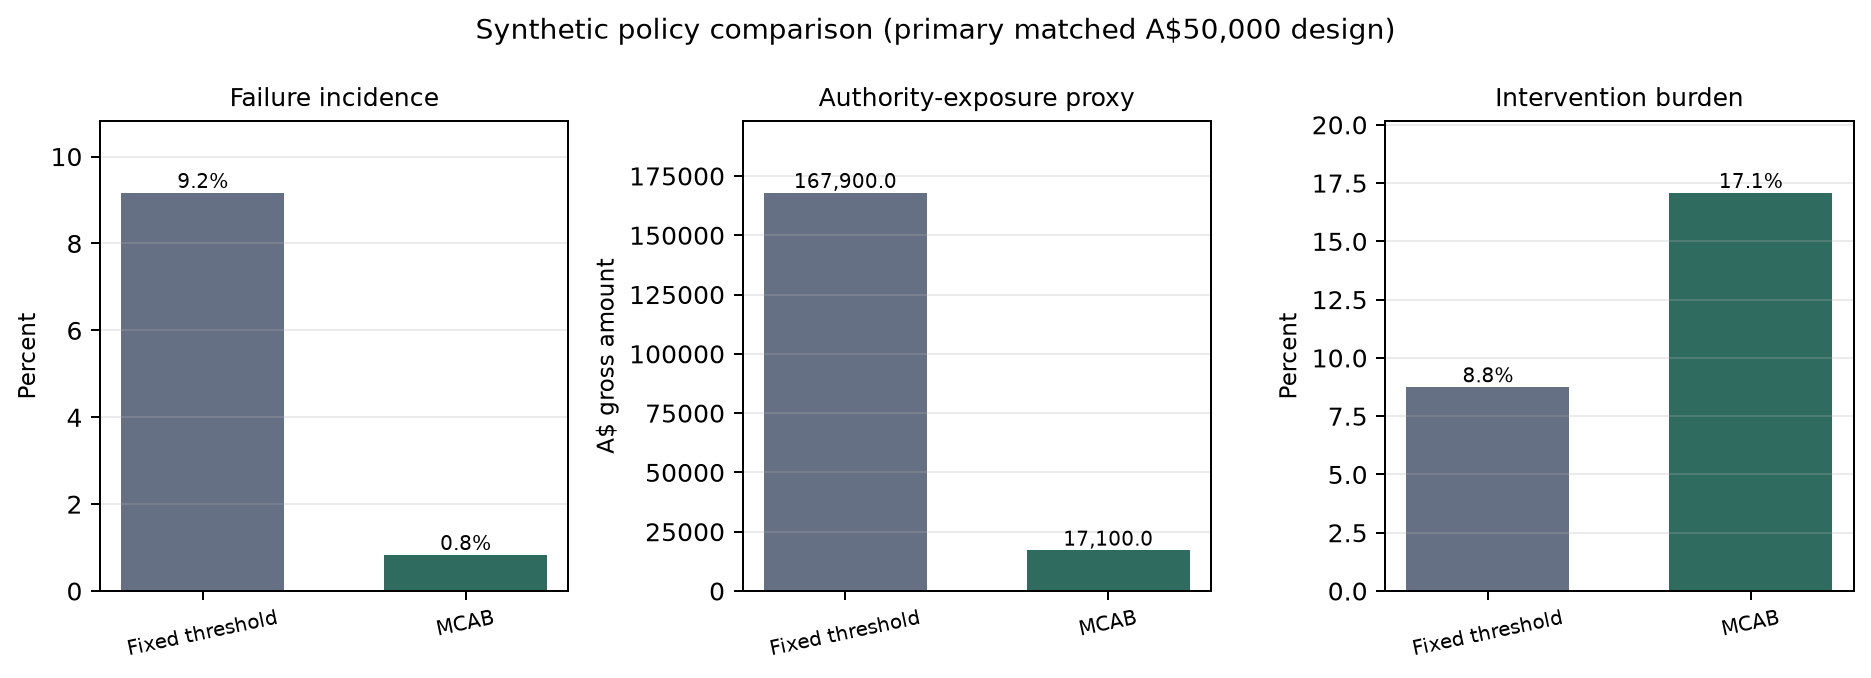

The data file committed next to this chart (first rows):
policy, transactions_n, oracle_escalations_n, consequential_failures_n, overall_failure_numerator, overall_failure_denominator, overall_failure_incidence_pct, conditional_miss_numerator, conditional_miss_denominator, conditional_miss_rate_pct, unauthorised_economic_exposure, independent_review_n, independent_review_denominator, independent_review_pct, block_n, block_denominator, block_pct, non_autonomous_intervention_n, non_autonomous_intervention_denominator, non_autonomous_intervention_pct, false_escalations_n, false_escalation_denominator, false_escalation_rate_pct, aggregation_failures_n
fixed, 240, 43, 22, 22, 240, 9.167, 22, 43, 51.16, 167900, 15, 240, 6.25, 6, 240, 2.5, 21, 240, 8.75, 0, 197, 0.000000, 22
mcab, 240, 43, 2, 2, 240, 0.8333, 2, 43, 4.651, 17100, 35, 240, 14.58, 6, 240, 2.5, 41, 240, 17.08, 0, 197, 0.000000, 2
